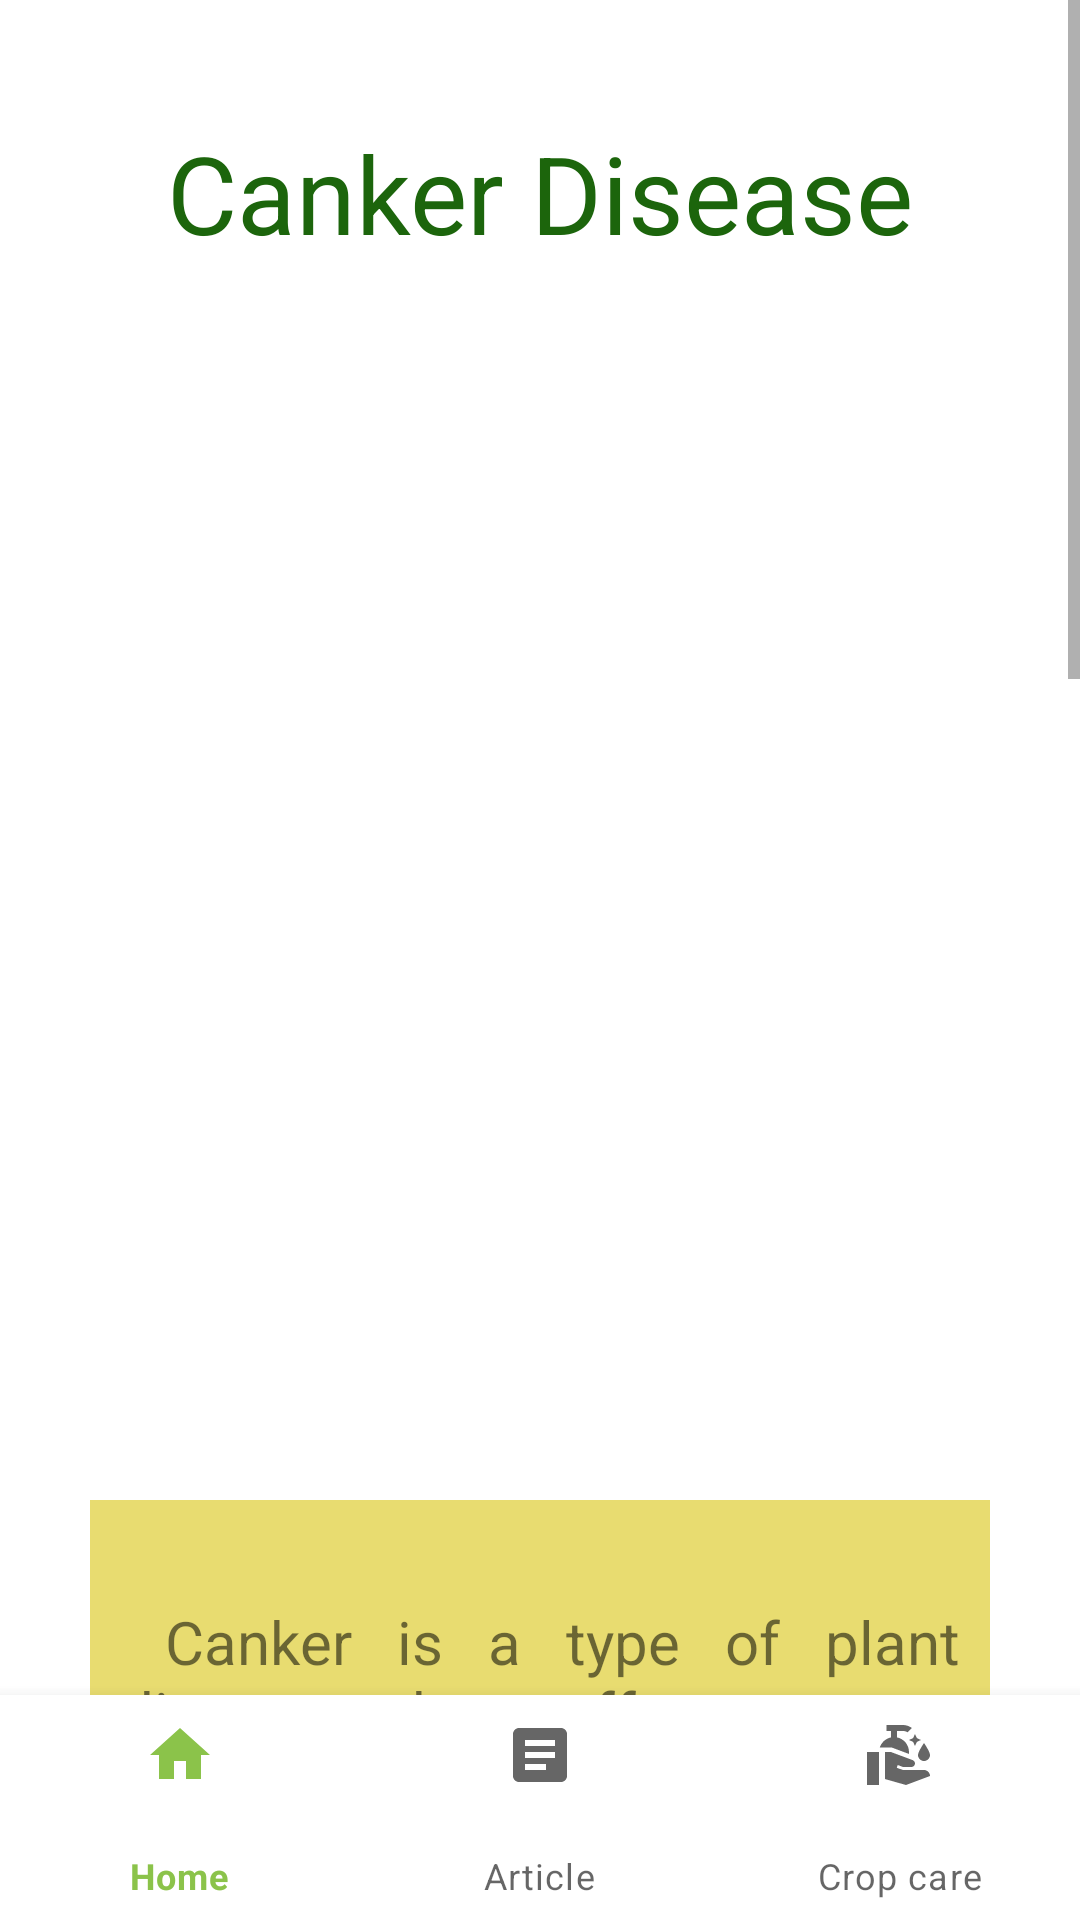

Write the Android layout XML for this screen, with the resource values it uses.
<!-- AndroidManifest.xml: application theme Theme.FarmPK -->
<!-- res/layout/activity_canker.xml -->
<?xml version="1.0" encoding="utf-8"?>
<androidx.constraintlayout.widget.ConstraintLayout
    xmlns:android="http://schemas.android.com/apk/res/android"
    xmlns:app="http://schemas.android.com/apk/res-auto"
    xmlns:tools="http://schemas.android.com/tools"
    android:layout_width="match_parent"
    android:layout_height="match_parent"
    android:orientation="vertical"
    tools:context=".CankerActivity">
    <ScrollView
        android:layout_width="match_parent"
        android:layout_height="wrap_content">
        <RelativeLayout
            android:layout_width="match_parent"
            android:layout_height="wrap_content"
            android:orientation="vertical">
            <TextView
                android:layout_width="wrap_content"
                android:layout_height="wrap_content"
                android:id="@+id/cankerTitle"
                android:text="Canker Disease"
                android:textSize="36sp"
                android:layout_marginTop="40dp"
                android:layout_gravity="center"
                android:textColor="@color/green_700"
                android:layout_centerHorizontal="true"/>

            <ImageView
                android:id="@+id/cankerImg"
                android:layout_width="500dp"
                android:layout_height="400dp"
                android:layout_below="@id/cankerTitle"
                android:layout_marginLeft="10dp"
                android:layout_marginRight="10dp"
                android:src="@drawable/canker" />
            <TextView
                android:layout_width="400dp"
                android:layout_height="wrap_content"
                android:id="@+id/cankerDesc"
                android:text="@string/canker"
                android:textSize="20sp"
                android:layout_marginBottom="150dp"
                android:layout_marginTop="500dp"
                android:justificationMode="inter_word"
                android:layout_marginLeft="30dp"
                android:layout_marginRight="30dp"
                android:padding="10dp"
                android:background="@color/yellow_500"
                android:layout_gravity="center"
                android:layout_centerHorizontal="true"/>
        </RelativeLayout>
    </ScrollView>
    <com.google.android.material.bottomnavigation.BottomNavigationView
        android:id="@+id/bottomNavigationView"
        android:layout_width="match_parent"
        android:layout_height="75dp"
        app:layout_constraintBottom_toBottomOf="parent"
        app:layout_constraintEnd_toEndOf="parent"
        app:layout_constraintHorizontal_bias="0.5"
        app:layout_constraintStart_toStartOf="parent"
        app:menu="@menu/bottom_nav_menu"/>
</androidx.constraintlayout.widget.ConstraintLayout>
<!-- resources referenced by this layout -->
<resources>
  <color name="green_700">#1C650C</color>
  <color name="yellow_500">#E8DC70</color>
  <string name="canker">
       \n Canker is a type of plant disease that affects many crops, including fruit trees, such as apples, pears, and peaches, as well as grape vines, roses, and other ornamental plants. Canker is typically caused by fungi or bacteria that infect the bark, wood, and other tissues of the plant.
  
  \nSymptoms of canker include sunken, discolored areas on the bark of the plant, which may be accompanied by oozing sap or gum. As the disease progresses, affected branches may become weakened or die, leading to reduced yields or plant death.
  
  \nCanker can be spread by insects, tools, and other means of plant-to-plant contact, and can be more common in humid or wet weather conditions. To prevent and control canker, it is important to practice good plant hygiene, such as removing infected branches and debris from the garden, pruning plants to improve air circulation, and avoiding overhead watering. Fungicides or bactericides may also be used to control the disease, but they should be used judiciously and according to label instructions.
  
  \nCultural practices such as choosing disease-resistant varieties, planting at the appropriate time, and maintaining healthy plants can also help to prevent and control canker in crops. Regular monitoring and early detection of the disease can also help to prevent its spread and minimize its impact on crop yields.
      </string>
  <style name="Theme.FarmPK" parent="Theme.MaterialComponents.DayNight.DarkActionBar">
          
          <item name="colorPrimary">@color/green</item>
          <item name="colorPrimaryVariant">@color/green_700</item>
          <item name="colorOnPrimary">@color/white</item>
          
          <item name="colorSecondary">@color/teal_200</item>
          <item name="colorSecondaryVariant">@color/teal_700</item>
          <item name="colorOnSecondary">@color/black</item>
          
          <item name="android:statusBarColor">?attr/colorPrimaryVariant</item>
          
      </style>
  <color name="green">#8BC34A</color>
  <color name="white">#FFFFFFFF</color>
  <color name="teal_200">#FF03DAC5</color>
  <color name="teal_700">#FF018786</color>
  <color name="black">#FF000000</color>
</resources>
